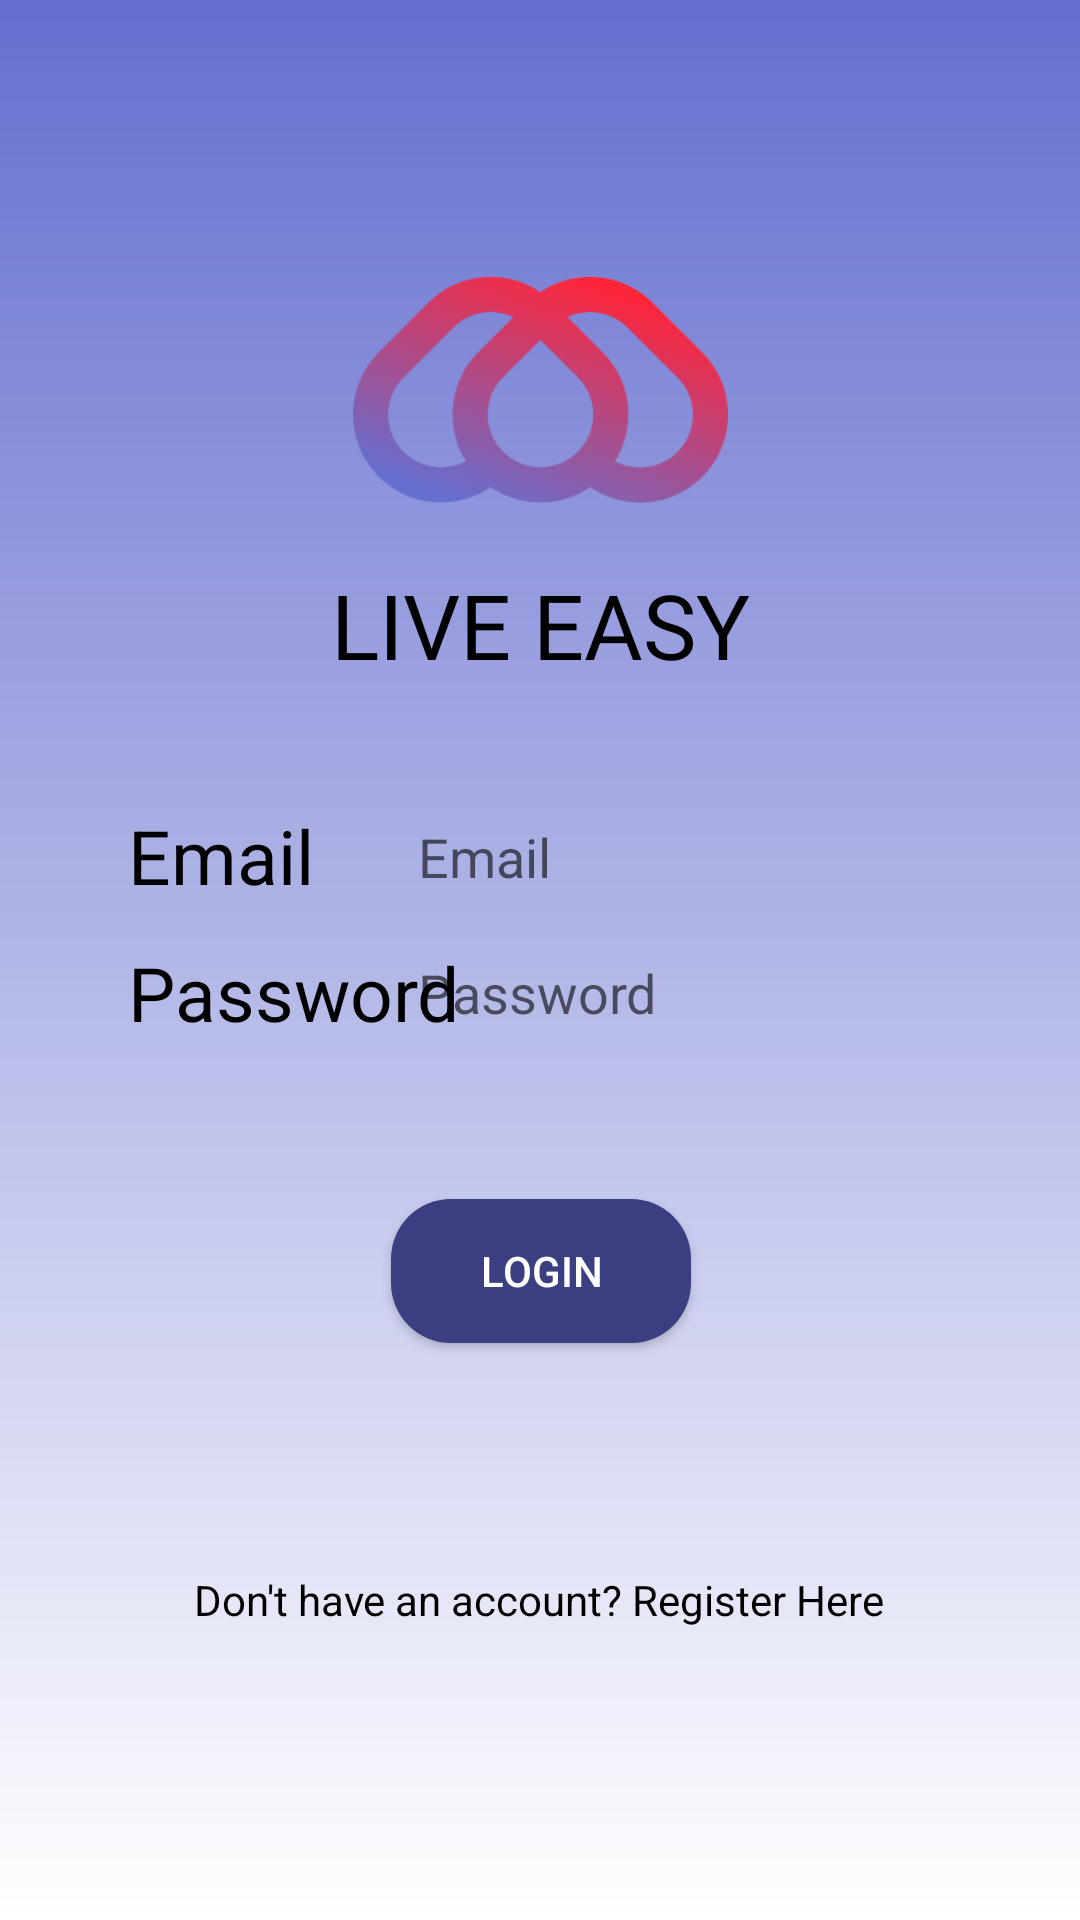

Produce the Android XML layout that renders to this screen, including the resource entries it uses.
<!-- AndroidManifest.xml: application theme Theme.ProyekTA -->
<!-- res/layout/activity_login.xml -->
<?xml version="1.0" encoding="utf-8"?>
<androidx.constraintlayout.widget.ConstraintLayout xmlns:android="http://schemas.android.com/apk/res/android"
    xmlns:app="http://schemas.android.com/apk/res-auto"
    xmlns:tools="http://schemas.android.com/tools"
    android:layout_width="match_parent"
    android:layout_height="match_parent"
    android:background="@drawable/bg_background"
    tools:context=".loginActivity" >

    <ImageView
        android:id="@+id/imageView2"
        android:layout_width="125dp"
        android:layout_height="116dp"
        android:layout_marginTop="72dp"
        app:layout_constraintEnd_toEndOf="parent"
        app:layout_constraintStart_toStartOf="parent"
        app:layout_constraintTop_toTopOf="parent"
        app:srcCompat="@drawable/live_easy_logo" />

    <TextView
        android:id="@+id/textView"
        android:layout_width="wrap_content"
        android:layout_height="wrap_content"
        android:layout_marginTop="40dp"
        android:text="Email"
        android:textColor="@color/black"
        android:textSize="25sp"
        app:layout_constraintEnd_toEndOf="@+id/imageView2"
        app:layout_constraintHorizontal_bias="0.237"
        app:layout_constraintStart_toStartOf="parent"
        app:layout_constraintTop_toBottomOf="@+id/textView4" />

    <TextView
        android:id="@+id/textView2"
        android:layout_width="wrap_content"
        android:layout_height="wrap_content"
        android:layout_marginTop="12dp"
        android:text="Password"
        android:textColor="@color/black"
        android:textSize="25sp"
        app:layout_constraintStart_toStartOf="@+id/textView"
        app:layout_constraintTop_toBottomOf="@+id/textView" />

    <EditText
        android:id="@+id/id_login_email"
        android:layout_width="wrap_content"
        android:layout_height="wrap_content"
        android:background="@drawable/bg_input"
        android:ems="10"
        android:hint="Email"
        android:inputType="textPersonName"
        android:padding="5dp"
        app:layout_constraintBottom_toBottomOf="@+id/textView"
        app:layout_constraintEnd_toEndOf="parent"
        app:layout_constraintHorizontal_bias="0.655"
        app:layout_constraintStart_toEndOf="@+id/textView"
        app:layout_constraintTop_toTopOf="@+id/textView"
        app:layout_constraintVertical_bias="0.0"
        tools:ignore="TouchTargetSizeCheck" />

    <EditText
        android:id="@+id/id_login_password"
        android:layout_width="wrap_content"
        android:layout_height="wrap_content"
        android:background="@drawable/bg_input"
        android:ems="10"
        android:hint="Password"
        android:inputType="textPassword"
        android:padding="5dp"
        app:layout_constraintBottom_toBottomOf="@+id/textView2"
        app:layout_constraintEnd_toEndOf="@+id/id_login_email"
        app:layout_constraintHorizontal_bias="0.0"
        app:layout_constraintStart_toStartOf="@+id/id_login_email"
        app:layout_constraintTop_toTopOf="@+id/textView2"
        tools:ignore="TouchTargetSizeCheck" />

    <Button
        android:id="@+id/button"
        android:layout_width="100dp"
        android:layout_height="wrap_content"
        android:layout_marginTop="52dp"
        android:background="@drawable/bg_button"
        android:text="LOGIN"
        android:textColor="#FFFFFF"
        app:layout_constraintEnd_toEndOf="@+id/imageView2"
        app:layout_constraintStart_toStartOf="@+id/imageView2"
        app:layout_constraintTop_toBottomOf="@+id/textView2" />

    <TextView
        android:id="@+id/textView3"
        android:layout_width="wrap_content"
        android:layout_height="wrap_content"
        android:layout_marginTop="76dp"
        android:text="Don't have an account? Register Here"
        android:textColor="@color/black"
        app:layout_constraintEnd_toEndOf="parent"
        app:layout_constraintHorizontal_bias="0.498"
        app:layout_constraintStart_toStartOf="parent"
        app:layout_constraintTop_toBottomOf="@+id/button" />

    <TextView
        android:id="@+id/textView4"
        android:layout_width="wrap_content"
        android:layout_height="wrap_content"
        android:text="LIVE EASY"
        android:textColor="@color/black"
        android:textSize="30sp"
        app:layout_constraintEnd_toEndOf="@+id/imageView2"
        app:layout_constraintStart_toStartOf="@+id/imageView2"
        app:layout_constraintTop_toBottomOf="@+id/imageView2" />
</androidx.constraintlayout.widget.ConstraintLayout>
<!-- resources referenced by this layout -->
<resources>
  <color name="black">#FF000000</color>
  <!-- drawable bg_background (drawable) -->
  <?xml version="1.0" encoding="utf-8"?>
  <shape xmlns:android="http://schemas.android.com/apk/res/android">
      <gradient android:startColor="@color/ungu" android:endColor="@color/white" android:angle="270"/>
  </shape>
  <!-- drawable bg_button (drawable) -->
  <?xml version="1.0" encoding="utf-8"?>
  <shape xmlns:android="http://schemas.android.com/apk/res/android">
      <solid android:color="@color/ungu_tua" />
      <corners android:radius="20dp" />
  </shape>
  <!-- drawable live_easy_logo: png bitmap (drawable, 36244 bytes) -->
  <style name="Theme.ProyekTA" parent="Theme.AppCompat.DayNight.NoActionBar">
          
          <item name="colorPrimary">@color/purple_500</item>
          <item name="colorPrimaryVariant">@color/purple_700</item>
          <item name="colorOnPrimary">@color/white</item>
          
          <item name="colorSecondary">@color/teal_200</item>
          <item name="colorSecondaryVariant">@color/teal_700</item>
          <item name="colorOnSecondary">@color/black</item>
          
          <item name="android:statusBarColor" tools:targetApi="l">?attr/colorPrimaryVariant</item>
          
      </style>
  <color name="ungu">#666FCF</color>
  <color name="white">#FFFFFFFF</color>
  <color name="ungu_tua">#3B3E80</color>
  <color name="purple_500">#FF6200EE</color>
  <color name="purple_700">#FF3700B3</color>
  <color name="teal_200">#FF03DAC5</color>
  <color name="teal_700">#FF018786</color>
</resources>
